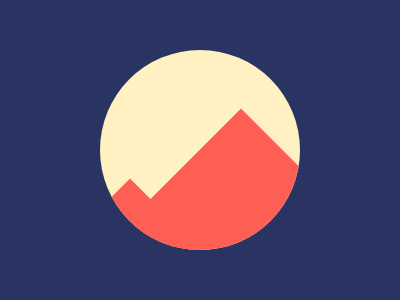

Reproduce this picture with HTML and CSS.

<a><b></b><c></c>
<style>
  body{background:#293462}
  a,b,c {
    position: absolute;
    width: 200px;
    height: 200px;
    background: #FFF1C1;
    clip-path: circle();
    top: 50;
    left:100
  }
  b,c{
    background:#FE5F55;
    clip-path:none;
    transform: rotate(45deg);
    top:100;
    left:41
  }
  c{
    top:170;
    left:-70
  }
</style>